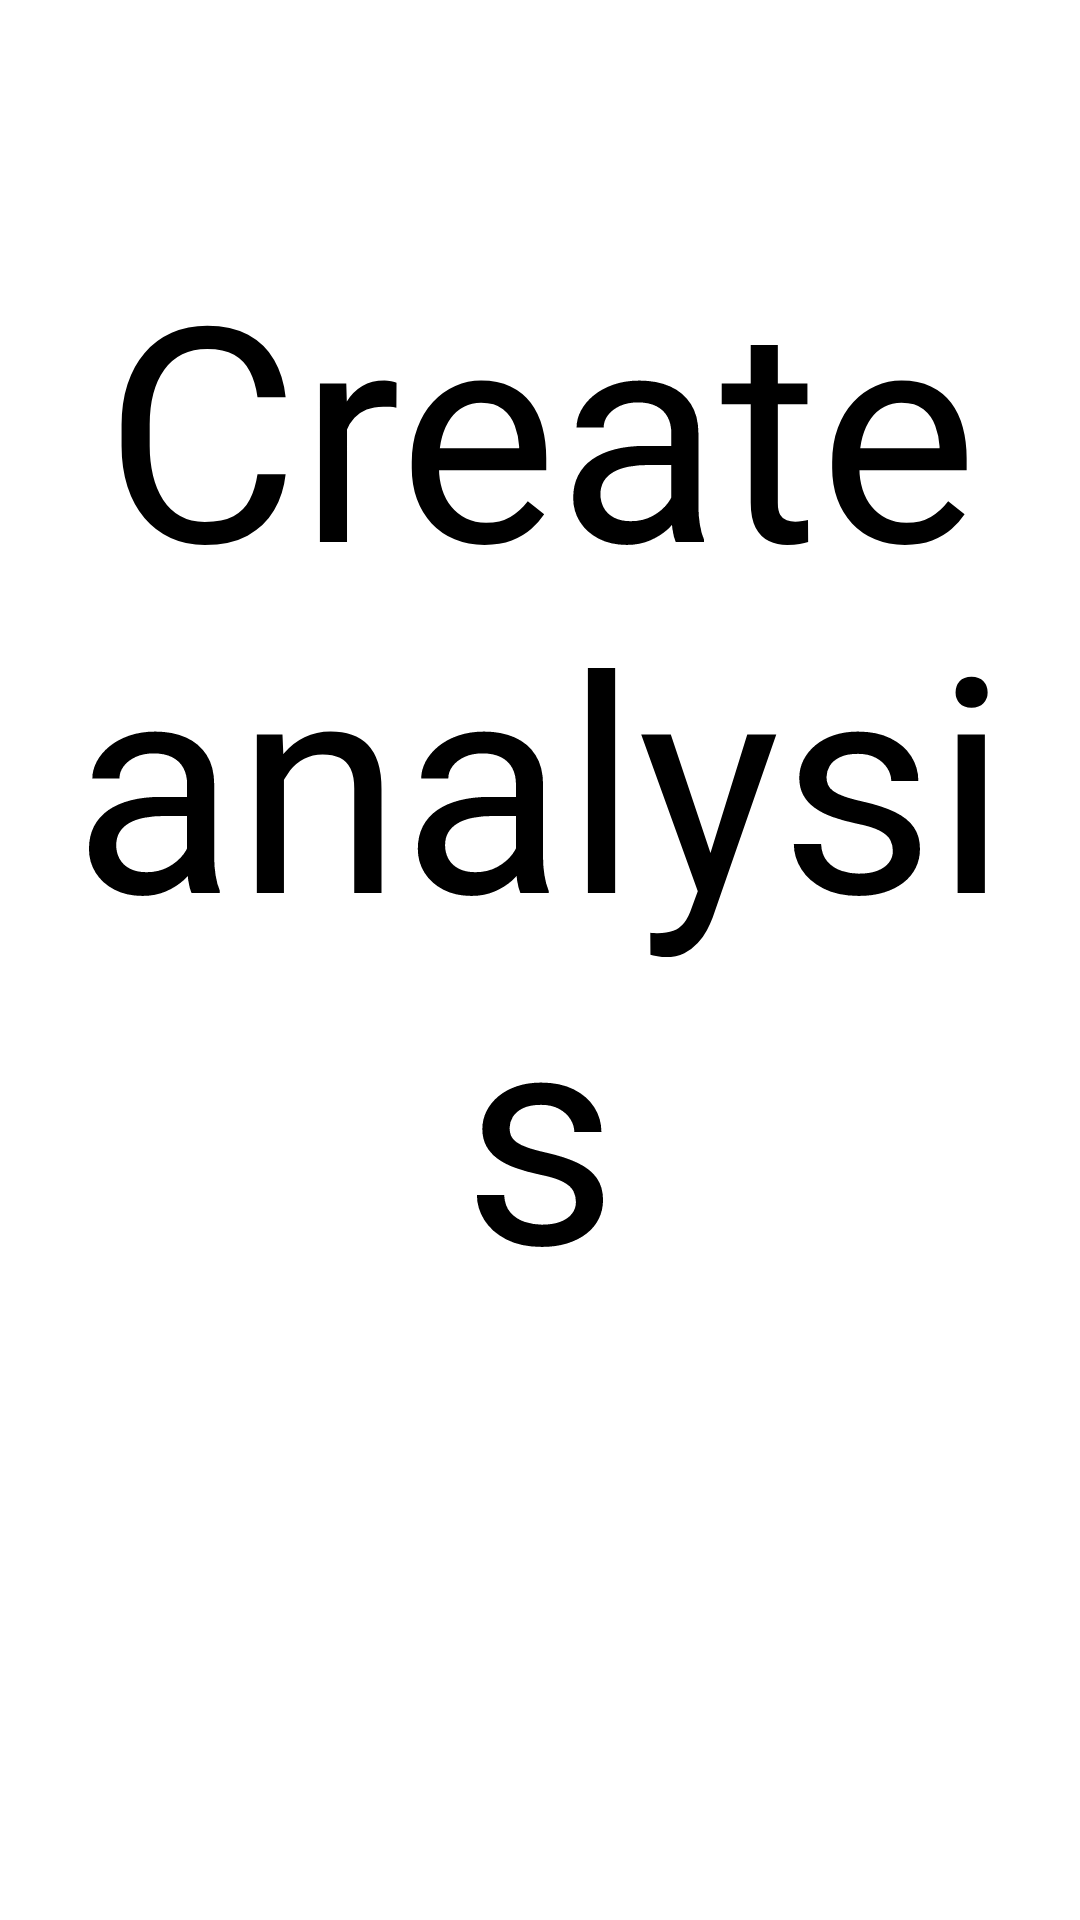

This screen was rendered from an Android layout file. Write that file and the resources it references.
<!-- AndroidManifest.xml: application theme AppTheme -->
<!-- res/layout/activity_create_analysis.xml -->
<ScrollView xmlns:android="http://schemas.android.com/apk/res/android"
    xmlns:tools="http://schemas.android.com/tools"
    android:id="@+id/ScrollViewCreateAnalysis"
    android:layout_width="match_parent"
    android:layout_height="match_parent" >

    <LinearLayout
        android:id="@+id/LinearLayout1"
        android:layout_width="match_parent"
        android:layout_height="wrap_content"
        android:gravity="center_horizontal"
        android:orientation="vertical" >

        <TextView
            android:id="@+id/createAnalysisTextView"
            style="@style/MainTittle"
            android:layout_width="wrap_content"
            android:layout_height="wrap_content"
            android:text="@string/createAnalysis"
            android:textAppearance="?android:attr/textAppearanceLarge" />

    </LinearLayout>

</ScrollView>
<!-- resources referenced by this layout -->
<resources>
  <string name="createAnalysis">Create analysis</string>
  <style name="MainTittle">
          <item name="android:textSize">100dip</item>
          <item name="android:gravity">center_horizontal</item>
          <item name="android:paddingTop">75dip</item>
          <item name="android:paddingBottom">40dip</item>
      </style>
  <style name="AppTheme" parent="android:Theme.Light" />
</resources>
